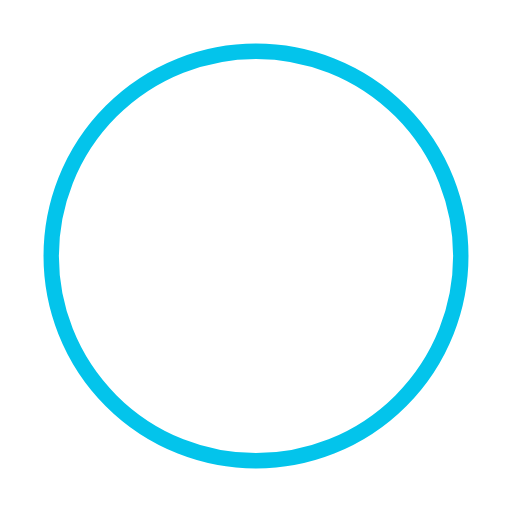
t = 0.00 s
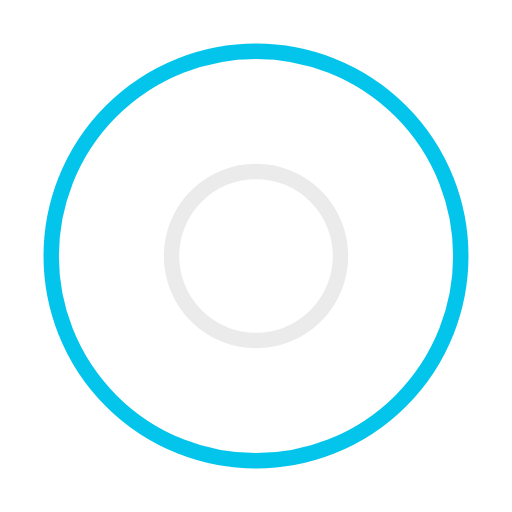
t = 0.50 s
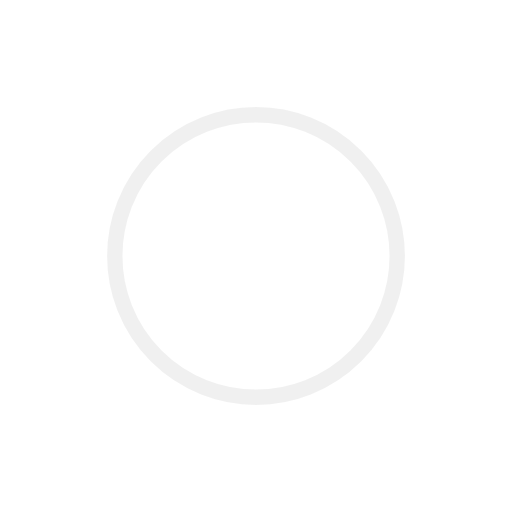
t = 1.00 s
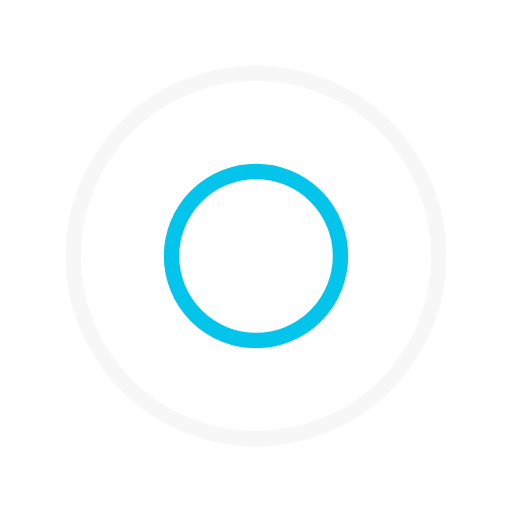
t = 1.50 s
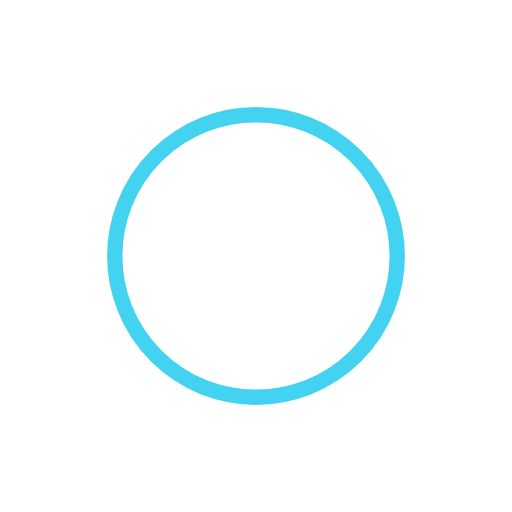
t = 2.00 s
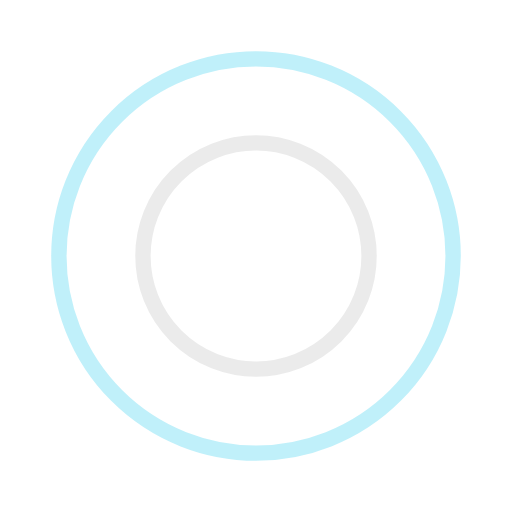
t = 2.67 s

The animated SVG that drew these frames (rendered in a browser with its animation timeline set to each time). Animation: 4 SMIL elements (animate=4); one cycle of 3.00 s, repeats indefinitely.

<?xml version="1.0" encoding="utf-8"?><svg width='80px' height='80px' xmlns="http://www.w3.org/2000/svg" viewBox="0 0 100 100" preserveAspectRatio="xMidYMid" class="uil-ripple"><rect x="0" y="0" width="100" height="100" fill="none" class="bk"></rect><g> <animate attributeName="opacity" dur="2s" repeatCount="indefinite" begin="0s" keyTimes="0;0.33;1" values="1;1;0"></animate><circle cx="50" cy="50" r="40" stroke="#ebebeb" fill="none" stroke-width="3" stroke-linecap="round"><animate attributeName="r" dur="2s" repeatCount="indefinite" begin="0s" keyTimes="0;0.33;1" values="0;22;44"></animate></circle></g><g><animate attributeName="opacity" dur="2s" repeatCount="indefinite" begin="1s" keyTimes="0;0.33;1" values="1;1;0"></animate><circle cx="50" cy="50" r="40" stroke="#03C4EB" fill="none" stroke-width="3" stroke-linecap="round"><animate attributeName="r" dur="2s" repeatCount="indefinite" begin="1s" keyTimes="0;0.33;1" values="0;22;44"></animate></circle></g></svg>
